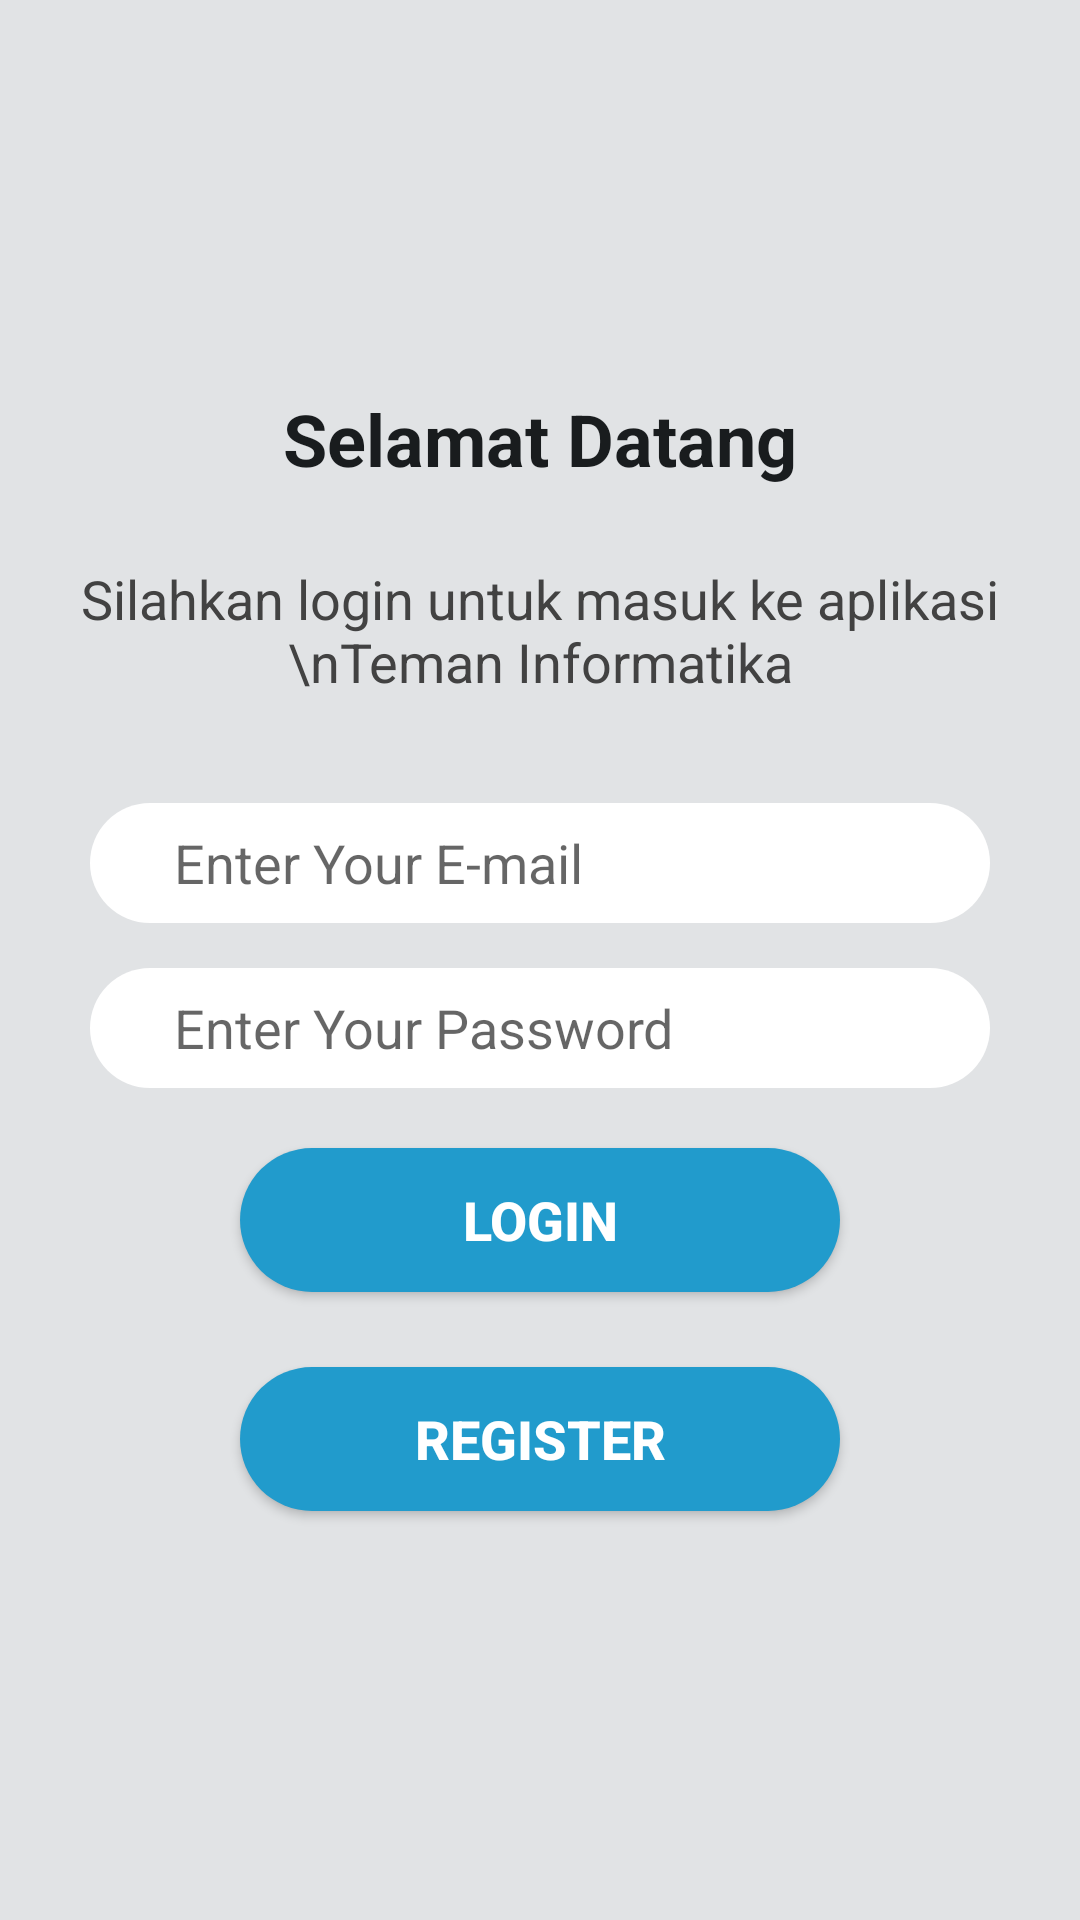

Write the Android layout XML for this screen, with the resource values it uses.
<!-- AndroidManifest.xml: application theme AppTheme -->
<!-- res/layout/activity_login.xml -->
<?xml version="1.0" encoding="utf-8"?>
<RelativeLayout xmlns:android="http://schemas.android.com/apk/res/android"
    xmlns:app="http://schemas.android.com/apk/res-auto"
    xmlns:tools="http://schemas.android.com/tools"
    android:id="@+id/main"
    android:layout_width="match_parent"
    android:layout_height="match_parent"
    android:background="@color/background"
    tools:context=".RegisterActivity">

    <ImageView
        android:layout_width="wrap_content"
        android:layout_height="wrap_content"
        android:src="@drawable/shape1"
        android:layout_alignParentTop="true"
        android:layout_alignParentLeft="true" />

    <ImageView
        android:id="@+id/L_img_1"
        android:layout_width="wrap_content"
        android:layout_height="wrap_content"
        android:src="@drawable/arrow_back"
        android:layout_marginLeft="20dp"
        android:layout_marginTop="30dp"/>

    <TextView
        android:id="@+id/L_txt_1"
        android:layout_width="wrap_content"
        android:layout_height="wrap_content"
        android:layout_below="@id/L_img_1"
        android:layout_centerHorizontal="true"
        android:layout_marginTop="100dp"
        android:text="Selamat Datang"
        android:textAlignment="center"
        android:textColor="@color/title"
        android:textSize="24dp"
        android:textStyle="bold" />

    <TextView
        android:id="@+id/R_txt_2"
        android:layout_width="wrap_content"
        android:layout_height="wrap_content"
        android:layout_below="@id/L_txt_1"
        android:layout_centerHorizontal="true"
        android:text="Silahkan login untuk masuk ke aplikasi \nTeman Informatika"
        android:textSize="18dp"
        android:layout_marginTop="5dp"
        android:textAlignment="center"
        android:padding="20dp"
        android:textColor="@color/teks"/>

    <LinearLayout
        android:id="@+id/ly_1"
        android:layout_width="match_parent"
        android:layout_height="wrap_content"
        android:orientation="vertical"
        android:paddingLeft="30dp"
        android:paddingRight="30dp"
        android:paddingBottom="20dp"
        android:layout_below="@id/R_txt_2">

        <EditText
            android:id="@+id/txt_email"
            android:layout_width="match_parent"
            android:layout_height="40dp"
            android:layout_marginTop="15dp"
            android:hint="   Enter Your E-mail"
            android:background="@drawable/button_1"
            android:backgroundTint="@color/white"
            android:paddingLeft="15dp"/>

        <EditText
            android:id="@+id/txt_password"
            android:layout_width="match_parent"
            android:layout_height="40dp"
            android:layout_marginTop="15dp"
            android:hint="   Enter Your Password"
            android:background="@drawable/button_1"
            android:backgroundTint="@color/white"
            android:paddingLeft="15dp"/>

    </LinearLayout>

    <Button
        android:id="@+id/L_btn_1"
        android:layout_width="wrap_content"
        android:layout_height="wrap_content"
        android:text="Login"
        android:layout_below="@+id/ly_1"
        android:layout_centerHorizontal="true"
        android:width="200dp"
        android:textStyle="bold"
        android:textSize="18sp"
        android:background="@drawable/button_1"
        android:textColor="@color/white"/>

    <Button
        android:id="@+id/Login_to_Register"
        android:layout_width="wrap_content"
        android:layout_height="wrap_content"
        android:text="Register"
        android:layout_below="@+id/L_btn_1"
        android:layout_centerHorizontal="true"
        android:layout_marginTop="25dp"
        android:width="200dp"
        android:textStyle="bold"
        android:textSize="18sp"
        android:background="@drawable/button_1"
        android:textColor="@color/white"/>

</RelativeLayout>
<!-- resources referenced by this layout -->
<resources>
  <color name="background">#E1E3E5</color>
  <color name="teks">#424242</color>
  <color name="title">#191C1E</color>
  <color name="white">#FFFFFFFF</color>
  <!-- drawable button_1 (drawable) -->
  <?xml version="1.0" encoding="utf-8"?>
  <shape xmlns:android="http://schemas.android.com/apk/res/android"
      android:shape="rectangle">
  
      <solid android:color="@color/button"/>
      <corners android:radius="25dp"/>
  </shape>
  <style name="AppTheme" parent="Theme.MaterialComponents.Light.NoActionBar">
          
          <item name="colorPrimary">@color/button</item>
          <item name="colorPrimaryDark">@color/button</item>
          <item name="colorAccent">@color/teal_200</item>
          
      </style>
  <color name="button">#219BCC</color>
  <color name="teal_200">#FF03DAC5</color>
</resources>
